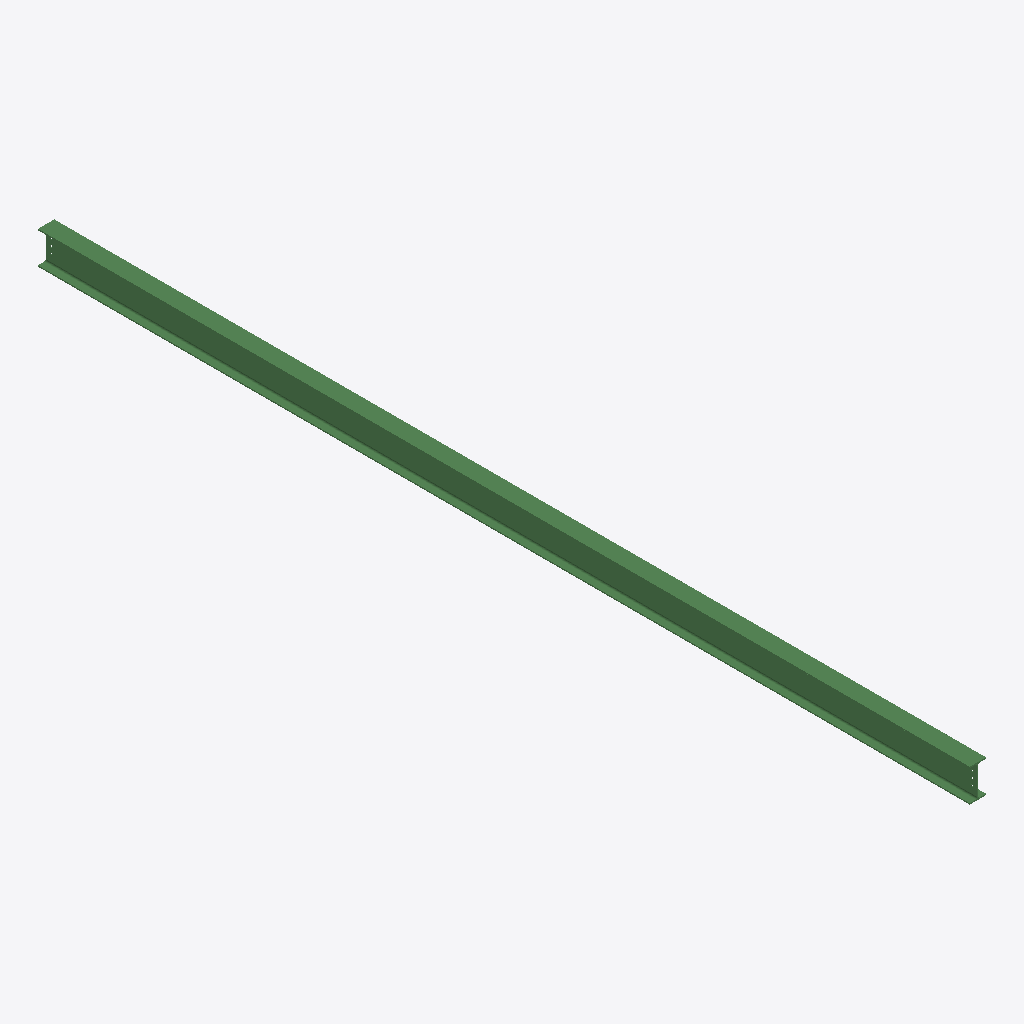
Isometric view of an IFC building model (IFC-SPF (STEP), schema IFC2X3, length unit millimetre), seen from the south-west, elements coloured by IFC class: 1 beam (green).
Extent 0.1 m × 8.5 m × 0.3 m (x, y, z). Storeys (1): Undefined at 0.00 m. Elements (1): 1 IfcBeam.

HEADER;
FILE_DESCRIPTION(('ViewDefinition[AISC_Steel_Detailing]','Option [BaseQuantities:Off]','Option [GridExport:On]','Option [Assemblies:Off]','Option [Bolts:On]','Option [Rebars:On]','Option [PourObjects:Off]','Option [Welds:On]','Option [SurfaceTreatments:On]','Option [LocationBy:0]','Option [ViewColors:Off]','Option [SectionedSpine:Off]','[2 more]'),'2;1');
FILE_NAME('b_60_Qty_1.ifc','2026-05-16T11:53:18',('GIOVANNIPC\\gcorrea'),('Structural Designer'),'IFC Database version: Work','Tekla Structures 2020 Service Pack 5, IFC Export','');
FILE_SCHEMA(('IFC2X3'));
ENDSEC;
DATA;
#37=IFCPROJECT('2G7ZFDNE16yBDU14FA92Me',#5,'Proyecto',$,$,$,$,(#11),#36);
#39=IFCSITE('2xvEzEinjBTea80yOTcujY',#5,'Obra',$,$,#38,$,$,.ELEMENT.,$,$,$,$,$);
#41=IFCBUILDING('1m$nyivEX7BvTvBavBBCSX',#5,'Undefined',$,$,#40,$,$,.ELEMENT.,$,$,$);
#43=IFCBUILDINGSTOREY('29hdEUCErFze9E_VIAceOd',#5,'Undefined',$,$,#42,$,$,.ELEMENT.,0.0);
#71=IFCBEAM('31R0tjaGXEtxPEq3DAnMS9',#44,'BEAM','IPE300','IPE300',#48,#70,'IDc16c0ded-9108-4edf-b64e-d0334ac56709');
ENDSEC;
